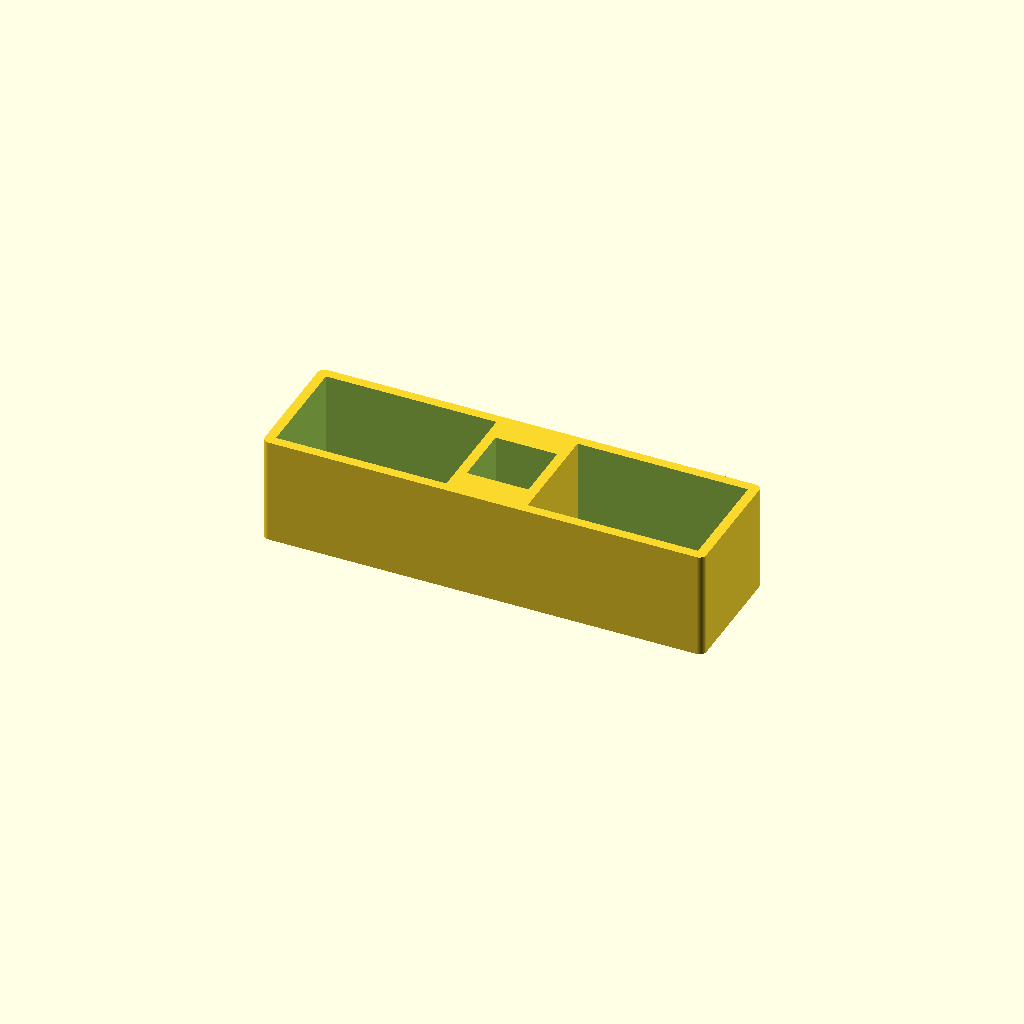
Cell 1 — every parameter at its default value.
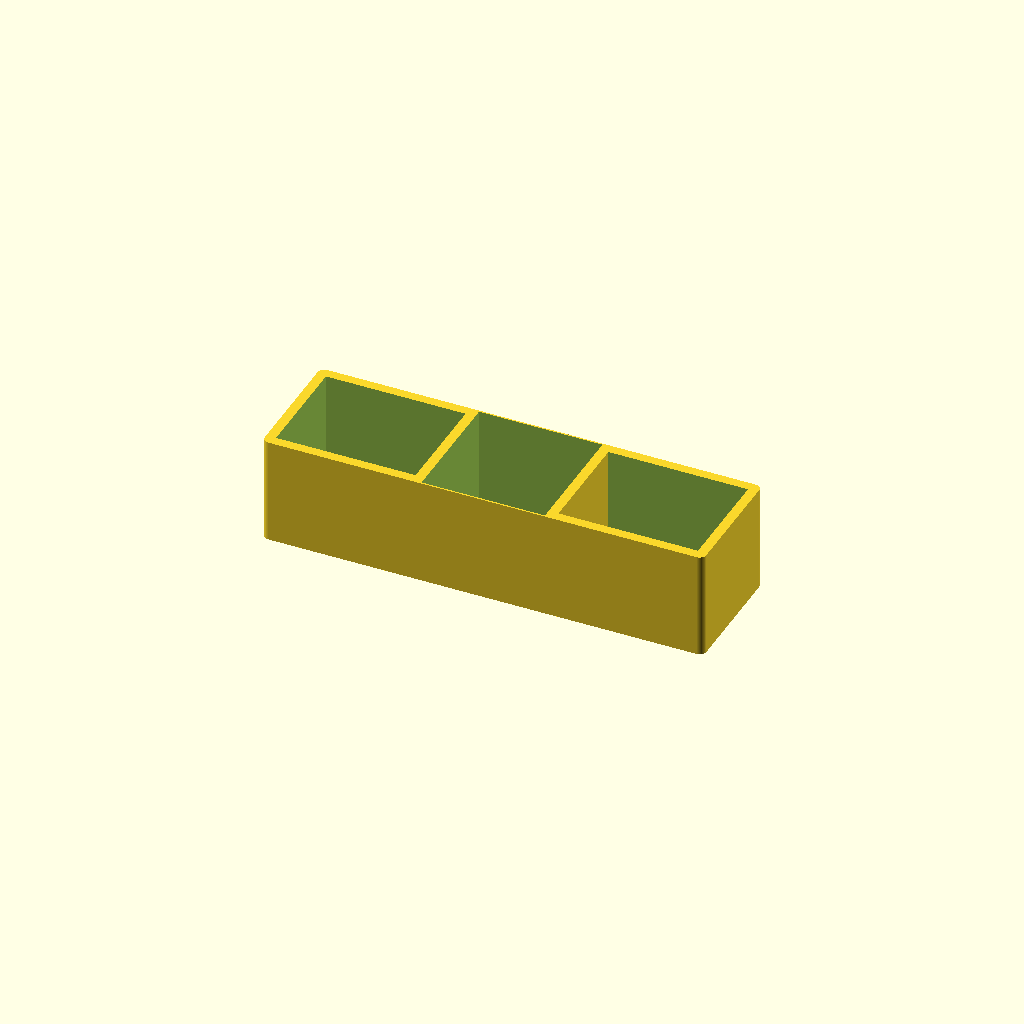
Cell 2 — magnetHoleWidth set to 38, the other parameters unchanged.
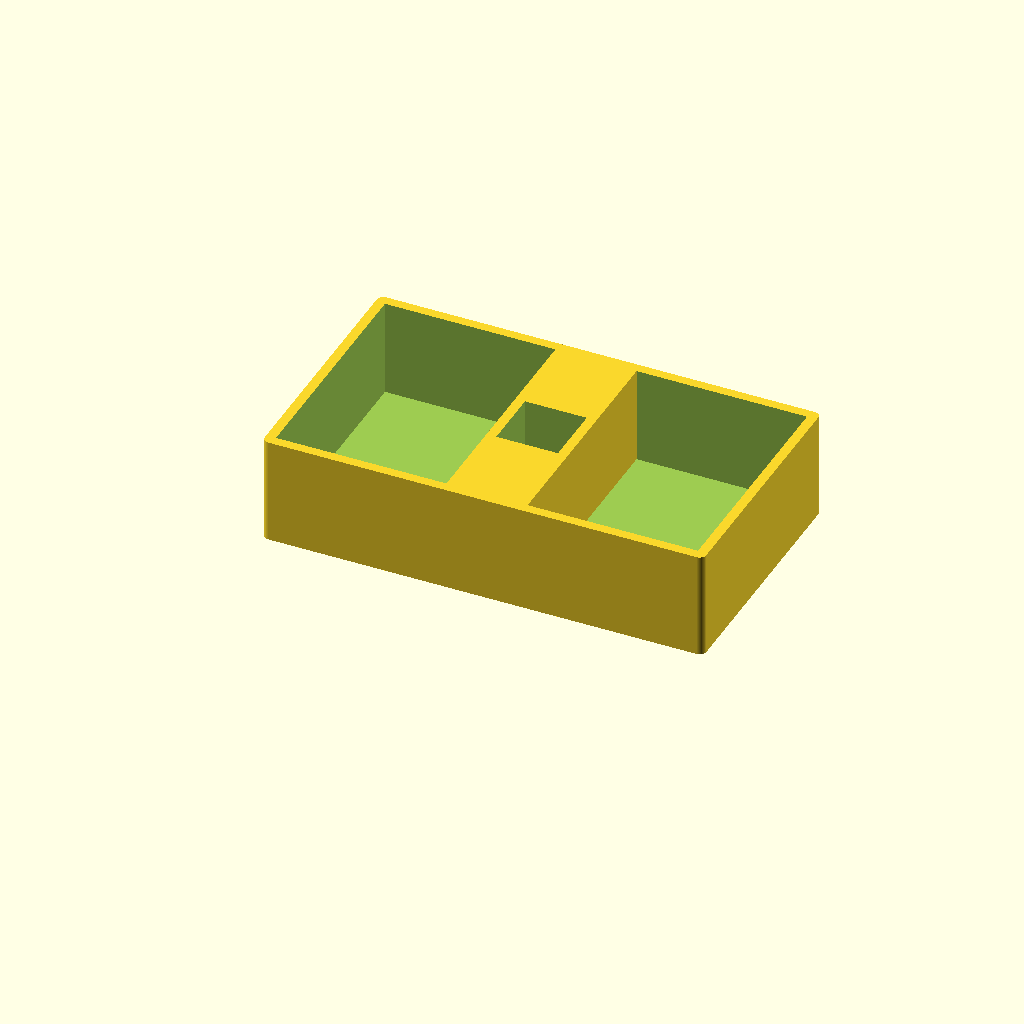
Cell 3: the same model with width = 78.
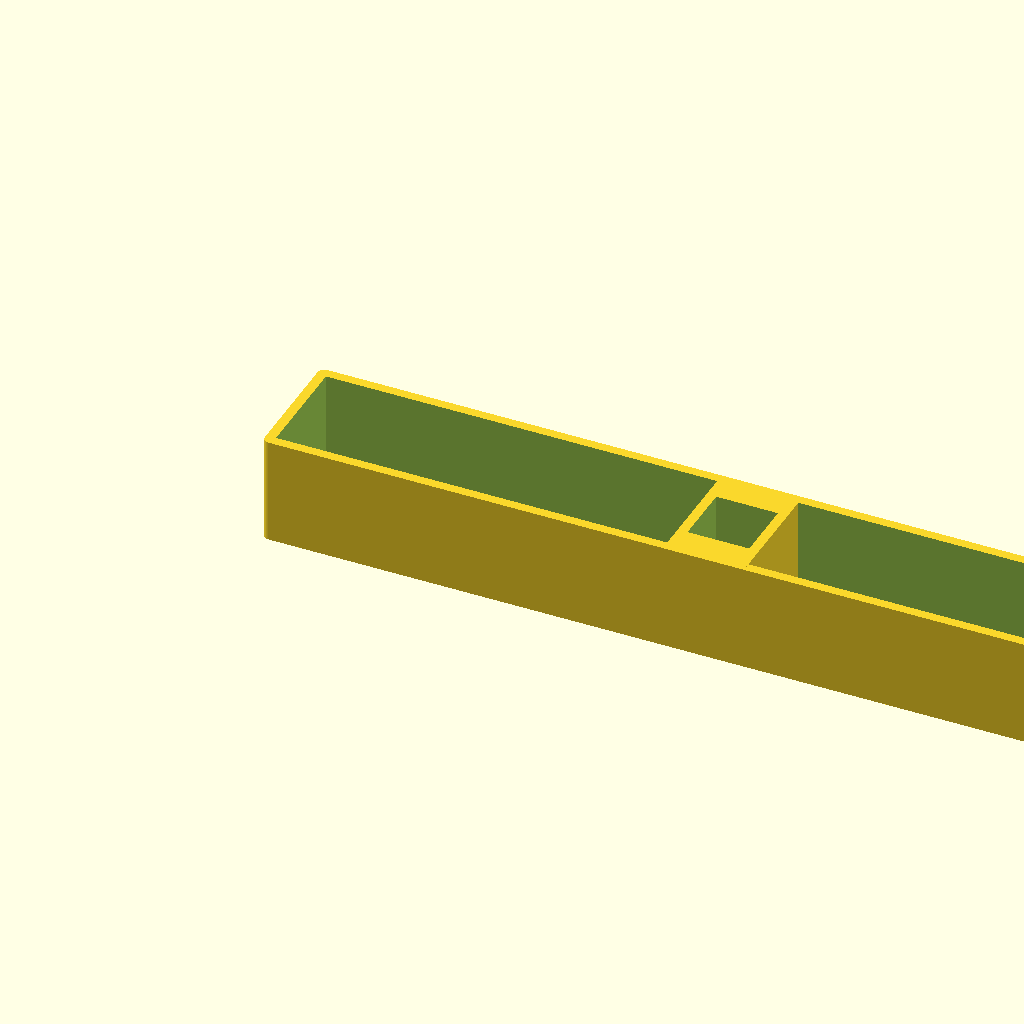
Cell 4: length = 272 (everything else at default).
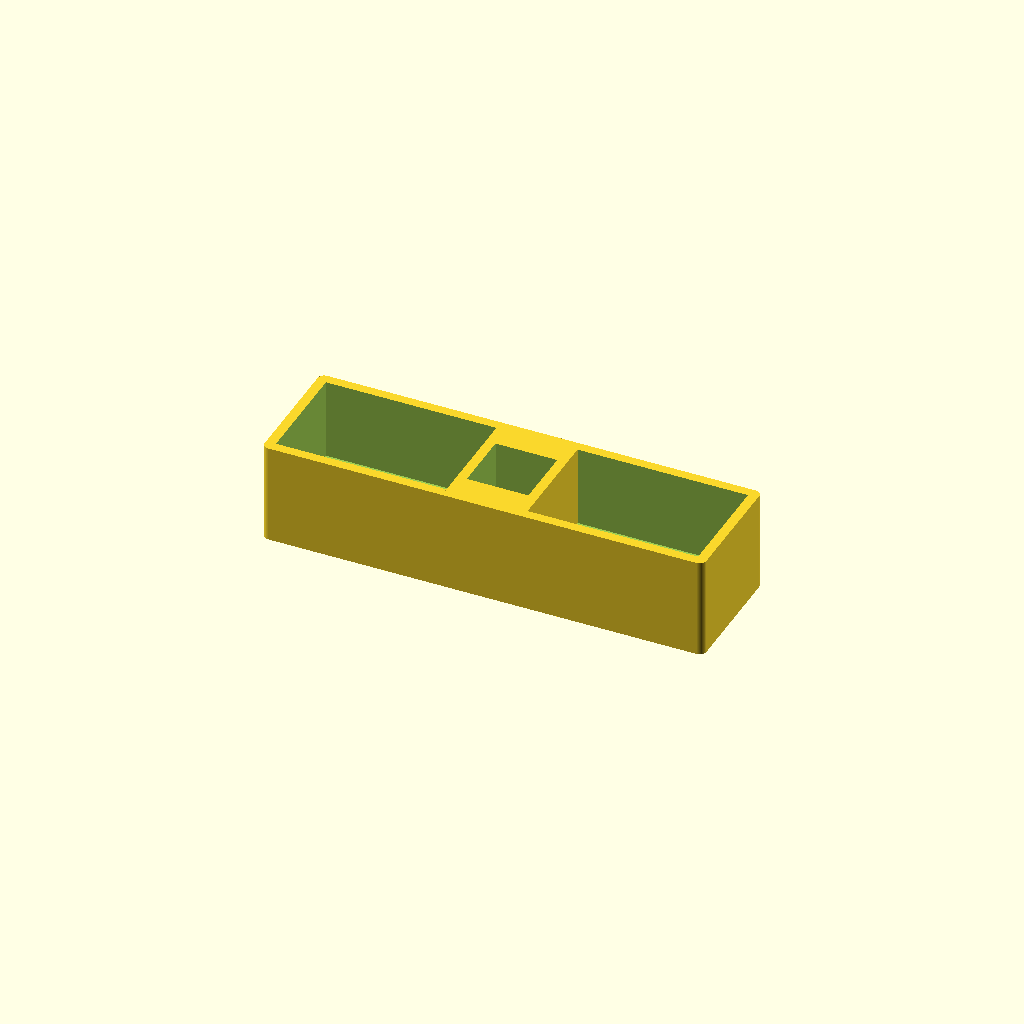
Cell 5: floorThickness = 6 (everything else at default).
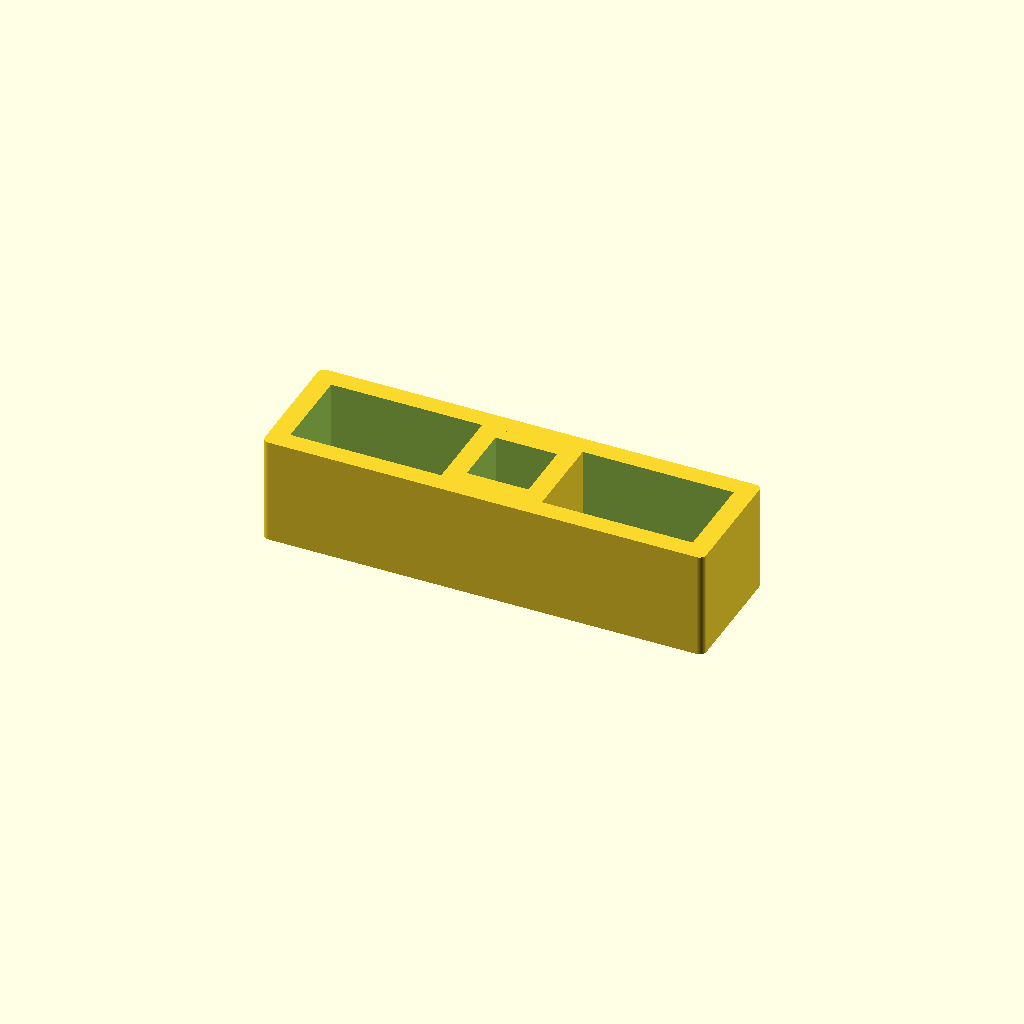
Cell 6: wallThickness = 6 (everything else at default).
All cells are drawn from one camera (rotation 55°, 0°, 25°, orthographic, colour scheme Cornfield), so only the parameter changes between them.
Source of the model, DominionTokenBox.scad:
magnetHoleWidth = 19;
width = 39;
length = 136;
floorThickness = 3;
height = (105 - (floorThickness + floorThickness)) / 3;
wallThickness = 3;


difference() {
    union() {
        difference() {

            $fn=50;
            minkowski()
            {
              translate([2,2,0])
                cube([length-4, width-4, height - 1]);
              cylinder(r=2,h=1);
            }
            translate([wallThickness, wallThickness, floorThickness])
                cube([length - wallThickness * 2, width - wallThickness * 2, height]);
        }
         translate([length/2 - (magnetHoleWidth + wallThickness * 2)/2, 0, 0])
            cube([magnetHoleWidth + wallThickness * 2, width, height]);
//        translate([0, width/2, 0])
//            cube([length, wallThickness, height]);
//        translate([length/2, 0, 0])
//            cube([wallThickness, width/2, height]);
//        translate([length/2 - (magnetHoleWidth + 2 * wallThickness)/2 - wallThickness * 2, width/2, 0])
//            cube([wallThickness, width/2, height]);
//        translate([length/2 + (magnetHoleWidth)/2 + wallThickness * 2, width/2, 0])
//            cube([wallThickness, width/2, height]);
    }
    translate([length/2 - magnetHoleWidth/2, width/2 - magnetHoleWidth/2, 0])
        cube([magnetHoleWidth, magnetHoleWidth, 200]);
}
Parameter table extracted from the source (name, type, default, range or options):
magnetHoleWidth: number, default 19
width: number, default 39
length: number, default 136
floorThickness: number, default 3
wallThickness: number, default 3
